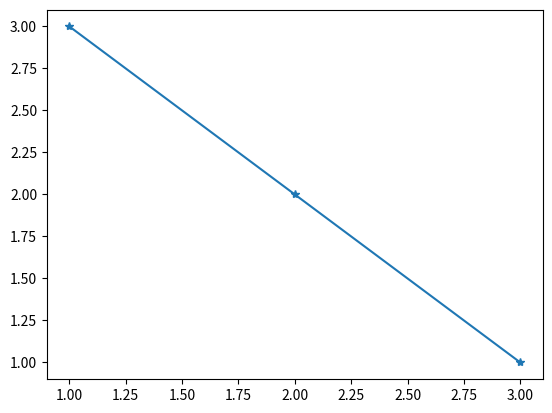

The script that saved this image:
import matplotlib.pylab as plt

plt.plot([1,2,3], [3,2,1],"-*")

plt.show()

# import matplotlib